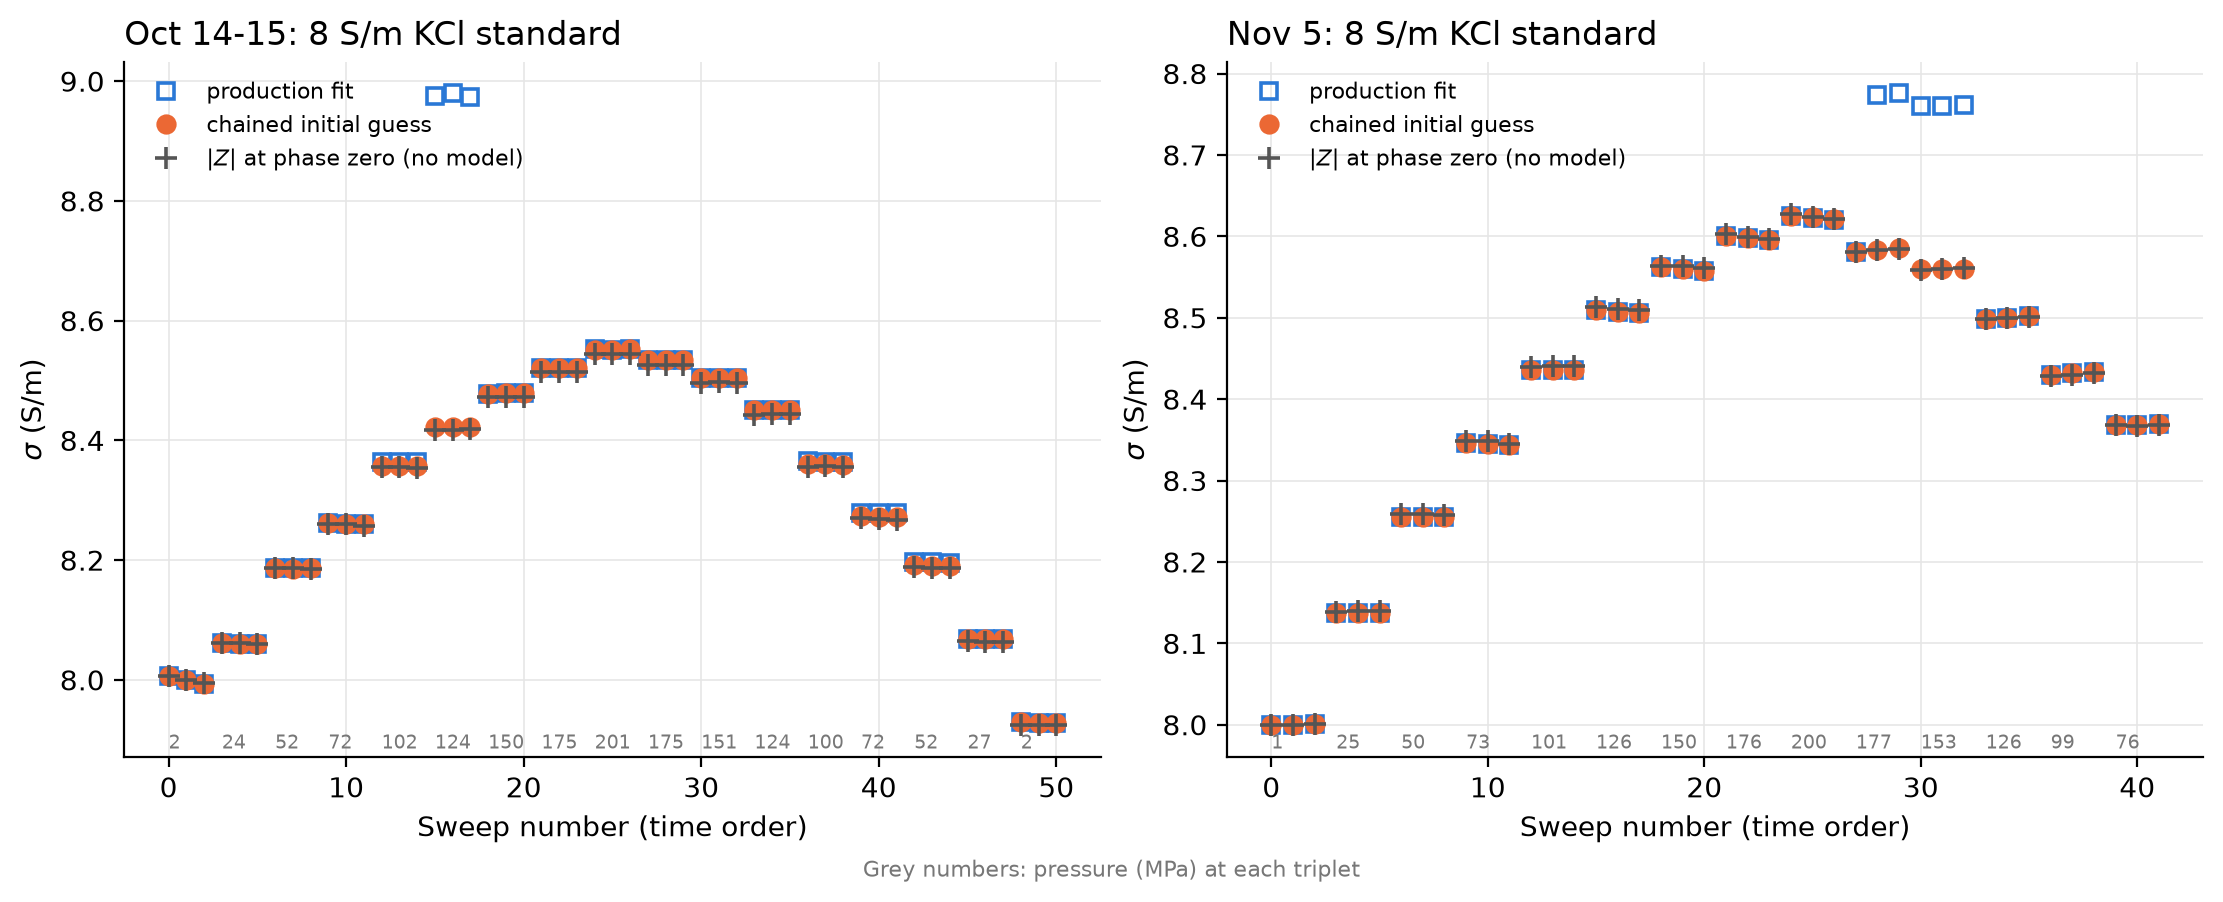

The data file committed next to this chart (first rows):
run, filename, time, P_MPa, T_K, R_phase0, default_R, default_unc, default_rms, chained_R, chained_unc, chained_rms, best_R, best_unc, best_rms, sigma_default, sigma_chained, sigma_best, sigma_phase0
Oct 14-15, Default_20261014_094111_P_2_T_296.txt, 2026-10-14 09:41:11.696, 2.06, 296.3, 15.1, 15.31, 0.08267, 0.2888, 15.31, 0.08267, 0.2888, 15.31, 0.0819, 0.2888, 8.006, 8.006, 8.006, 8.006
Oct 14-15, Default_20261014_094205_P_2_T_296.txt, 2026-10-14 09:42:05.824, 1.78, 296.2, 15.12, 15.32, 0.08181, 0.2885, 15.32, 0.08253, 0.2885, 15.32, 0.08181, 0.2885, 8, 8, 8, 8
Oct 14-15, Default_20261014_094259_P_1_T_296.txt, 2026-10-14 09:42:59.488, 1.25, 296.2, 15.13, 15.33, 0.08171, 0.2881, 15.33, 0.08167, 0.2881, 15.33, 0.08167, 0.2881, 7.994, 7.994, 7.994, 7.994
Oct 14-15, Default_20261014_102201_P_24_T_296.txt, 2026-10-14 10:22:01.181, 24.33, 296.2, 15, 15.2, 0.08427, 0.2875, 15.2, 0.08439, 0.2875, 15.2, 0.08308, 0.2875, 8.061, 8.061, 8.061, 8.062
Oct 14-15, Default_20261014_102255_P_24_T_296.txt, 2026-10-14 10:22:55.311, 23.76, 296.2, 15, 15.21, 0.08236, 0.2888, 15.21, 0.08317, 0.2888, 15.21, 0.08189, 0.2888, 8.061, 8.061, 8.061, 8.062
Oct 14-15, Default_20261014_102348_P_25_T_296.txt, 2026-10-14 10:23:48.961, 25.09, 296.2, 15, 15.21, 0.0972, 0.2885, 15.21, 0.08319, 0.2885, 15.21, 0.08201, 0.2885, 8.059, 8.059, 8.059, 8.061
Oct 14-15, Default_20261014_105631_P_52_T_296.txt, 2026-10-14 10:56:31.130, 51.53, 296.3, 14.77, 14.97, 0.08641, 0.2892, 14.97, 0.08213, 0.2892, 14.97, 0.08665, 0.2892, 8.187, 8.187, 8.187, 8.186
Oct 14-15, Default_20261014_105725_P_52_T_296.txt, 2026-10-14 10:57:25.167, 51.68, 296.3, 14.77, 14.97, 0.08456, 0.2889, 14.97, 0.08199, 0.2889, 14.97, 0.08199, 0.2889, 8.186, 8.186, 8.186, 8.186
Oct 14-15, Default_20261014_105818_P_52_T_296.txt, 2026-10-14 10:58:18.826, 52.32, 296.3, 14.77, 14.97, 0.08275, 0.2895, 14.97, 0.08398, 0.2895, 14.97, 0.08211, 0.2895, 8.186, 8.186, 8.186, 8.186
Oct 14-15, Default_20261014_121009_P_72_T_296.txt, 2026-10-14 12:10:09.111, 72.09, 296.3, 14.64, 14.84, 0.08383, 0.2921, 14.84, 0.08586, 0.2921, 14.84, 0.08281, 0.2921, 8.261, 8.261, 8.261, 8.26
Oct 14-15, Default_20261014_121103_P_72_T_296.txt, 2026-10-14 12:11:03.213, 72.5, 296.3, 14.64, 14.84, 0.08777, 0.2913, 14.84, 0.08296, 0.2913, 14.84, 0.09829, 0.2913, 8.261, 8.261, 8.261, 8.26
Oct 14-15, Default_20261014_121156_P_73_T_296.txt, 2026-10-14 12:11:56.847, 72.68, 296.3, 14.64, 14.84, 0.08305, 0.2918, 14.84, 0.08338, 0.2918, 14.84, 0.08338, 0.2918, 8.26, 8.26, 8.26, 8.258
Oct 14-15, Default_20261014_125613_P_102_T_296.txt, 2026-10-14 12:56:13.486, 102.3, 296.3, 14.47, 14.65, 0.7421, 0.3507, 14.66, 0.08299, 0.2925, 14.66, 0.08323, 0.2925, 8.364, 8.358, 8.358, 8.355
Oct 14-15, Default_20261014_125707_P_101_T_296.txt, 2026-10-14 12:57:07.494, 101.3, 296.3, 14.47, 14.65, 0.7408, 0.3503, 14.66, 0.08309, 0.2919, 14.66, 0.0828, 0.2919, 8.364, 8.358, 8.358, 8.355
Oct 14-15, Default_20261014_125801_P_102_T_296.txt, 2026-10-14 12:58:01.196, 101.7, 296.3, 14.47, 14.65, 0.7412, 0.3505, 14.66, 0.08381, 0.2922, 14.66, 0.08574, 0.2922, 8.363, 8.358, 8.358, 8.354
Oct 14-15, Default_20261014_133735_P_124_T_296.txt, 2026-10-14 13:37:35.164, 124.2, 296.3, 14.37, 13.65, 0.8644, 0.6693, 14.55, 0.08383, 0.2941, 14.55, 0.08383, 0.2941, 8.976, 8.422, 8.422, 8.417
Oct 14-15, Default_20261014_133829_P_124_T_296.txt, 2026-10-14 13:38:29.198, 124.2, 296.3, 14.37, 13.65, 0.8509, 0.6722, 14.55, 0.08452, 0.2935, 14.55, 0.08452, 0.2935, 8.98, 8.422, 8.422, 8.418
Oct 14-15, Default_20261014_133922_P_124_T_296.txt, 2026-10-14 13:39:22.463, 123.7, 296.3, 14.36, 13.66, 0.8729, 0.6671, 14.55, 0.08337, 0.294, 14.55, 0.08337, 0.294, 8.973, 8.422, 8.422, 8.419
Oct 14-15, Default_20261014_141109_P_150_T_296.txt, 2026-10-14 14:11:09.849, 150.1, 296.4, 14.27, 14.46, 0.08467, 0.2946, 14.46, 0.09106, 0.2946, 14.46, 0.09106, 0.2946, 8.478, 8.478, 8.478, 8.473
Oct 14-15, Default_20261014_141203_P_150_T_296.txt, 2026-10-14 14:12:03.998, 149.5, 296.4, 14.27, 14.46, 0.0837, 0.2952, 14.46, 0.08402, 0.2952, 14.46, 0.08402, 0.2952, 8.478, 8.478, 8.478, 8.472
Oct 14-15, Default_20261014_141257_P_150_T_296.txt, 2026-10-14 14:12:57.674, 149.7, 296.4, 14.27, 14.46, 0.08379, 0.2941, 14.46, 0.08468, 0.2941, 14.46, 0.08379, 0.2941, 8.479, 8.479, 8.479, 8.473
Oct 14-15, Default_20261014_144628_P_175_T_296.txt, 2026-10-14 14:46:28.679, 175, 296.4, 14.2, 14.38, 0.09303, 0.2952, 14.38, 0.0846, 0.2952, 14.38, 0.0846, 0.2952, 8.521, 8.521, 8.521, 8.514
Oct 14-15, Default_20261014_144722_P_175_T_296.txt, 2026-10-14 14:47:22.762, 174.7, 296.4, 14.2, 14.38, 0.08481, 0.2947, 14.38, 0.08607, 0.2947, 14.38, 0.08473, 0.2947, 8.521, 8.521, 8.521, 8.514
Oct 14-15, Default_20261014_144816_P_174_T_296.txt, 2026-10-14 14:48:16.486, 174.4, 296.4, 14.2, 14.38, 0.08499, 0.2948, 14.38, 0.09295, 0.2948, 14.38, 0.08826, 0.2948, 8.521, 8.521, 8.521, 8.514
Oct 14-15, Default_20261014_152110_P_201_T_296.txt, 2026-10-14 15:21:10.262, 201, 296.5, 14.15, 14.33, 0.09346, 0.2961, 14.33, 0.09532, 0.2961, 14.33, 0.09532, 0.2961, 8.552, 8.552, 8.552, 8.544
Oct 14-15, Default_20261014_152204_P_201_T_296.txt, 2026-10-14 15:22:04.282, 200.5, 296.5, 14.15, 14.33, 0.08449, 0.2958, 14.33, 0.0847, 0.2958, 14.33, 0.08489, 0.2958, 8.551, 8.551, 8.551, 8.544
Oct 14-15, Default_20261014_152257_P_200_T_296.txt, 2026-10-14 15:22:57.854, 199.8, 296.5, 14.15, 14.33, 0.0844, 0.2957, 14.33, 0.08388, 0.2957, 14.33, 0.08388, 0.2957, 8.552, 8.552, 8.552, 8.543
Oct 14-15, Default_20261014_155511_P_175_T_296.txt, 2026-10-14 15:55:11.253, 174.8, 296.5, 14.18, 14.36, 0.08416, 0.2961, 14.36, 0.08435, 0.2961, 14.36, 0.08416, 0.2961, 8.534, 8.534, 8.534, 8.526
Oct 14-15, Default_20261014_155605_P_174_T_296.txt, 2026-10-14 15:56:05.414, 174.1, 296.5, 14.18, 14.36, 0.08533, 0.2957, 14.36, 0.08467, 0.2957, 14.36, 0.08467, 0.2957, 8.534, 8.534, 8.534, 8.526
Oct 14-15, Default_20261014_155659_P_176_T_296.txt, 2026-10-14 15:56:59.078, 175.6, 296.5, 14.18, 14.36, 0.08485, 0.2962, 14.36, 0.08615, 0.2962, 14.36, 0.08615, 0.2962, 8.535, 8.535, 8.535, 8.526
Oct 14-15, Default_20261014_162853_P_151_T_296.txt, 2026-10-14 16:28:53.732, 150.7, 296.5, 14.23, 14.41, 0.08435, 0.2955, 14.41, 0.08376, 0.2955, 14.41, 0.08435, 0.2955, 8.503, 8.503, 8.503, 8.495
Oct 14-15, Default_20261014_162947_P_151_T_296.txt, 2026-10-14 16:29:47.914, 151.3, 296.5, 14.23, 14.41, 0.08488, 0.2958, 14.41, 0.08386, 0.2958, 14.41, 0.08386, 0.2958, 8.504, 8.504, 8.504, 8.497
Oct 14-15, Default_20261014_163041_P_151_T_296.txt, 2026-10-14 16:30:41.523, 150.7, 296.5, 14.23, 14.41, 0.08386, 0.2955, 14.41, 0.08378, 0.2955, 14.41, 0.08378, 0.2955, 8.504, 8.504, 8.504, 8.496
Oct 14-15, Default_20261014_170148_P_124_T_296.txt, 2026-10-14 17:01:48.663, 124, 296.5, 14.32, 14.5, 0.08605, 0.2951, 14.5, 0.08368, 0.2951, 14.5, 0.08605, 0.2951, 8.451, 8.451, 8.451, 8.443
Oct 14-15, Default_20261014_170242_P_124_T_296.txt, 2026-10-14 17:02:42.775, 123.8, 296.5, 14.32, 14.5, 0.08712, 0.2949, 14.5, 0.0836, 0.2949, 14.5, 0.08712, 0.2949, 8.451, 8.451, 8.451, 8.444
Oct 14-15, Default_20261014_170336_P_125_T_296.txt, 2026-10-14 17:03:36.441, 124.5, 296.5, 14.32, 14.5, 0.08718, 0.295, 14.5, 0.08364, 0.295, 14.5, 0.08718, 0.295, 8.451, 8.451, 8.451, 8.445
Oct 14-15, Default_20261015_093900_P_100_T_297.txt, 2026-10-15 09:39:00.970, 99.54, 296.5, 14.47, 14.65, 0.7655, 0.3525, 14.66, 0.0833, 0.2938, 14.66, 0.09655, 0.2938, 8.365, 8.361, 8.361, 8.356
Oct 14-15, Default_20261015_093955_P_98_T_297.txt, 2026-10-15 09:39:55.092, 98.43, 296.5, 14.47, 14.65, 0.7662, 0.3526, 14.66, 0.08333, 0.2939, 14.66, 0.08333, 0.2939, 8.364, 8.36, 8.36, 8.357
Oct 14-15, Default_20261015_094048_P_98_T_297.txt, 2026-10-15 09:40:48.614, 97.72, 296.5, 14.47, 14.65, 0.7647, 0.3519, 14.66, 0.08325, 0.2936, 14.66, 0.08353, 0.2936, 8.364, 8.36, 8.36, 8.355
Oct 14-15, Default_20261015_101243_P_72_T_297.txt, 2026-10-15 10:12:43.202, 72.5, 296.5, 14.62, 14.8, 0.7491, 0.3525, 14.81, 0.08305, 0.2929, 14.81, 0.0831, 0.2929, 8.279, 8.273, 8.273, 8.27
Oct 14-15, Default_20261015_101337_P_72_T_297.txt, 2026-10-15 10:13:37.345, 71.83, 296.5, 14.62, 14.8, 0.7474, 0.352, 14.81, 0.08293, 0.2924, 14.81, 0.08293, 0.2924, 8.279, 8.273, 8.273, 8.269
Oct 14-15, Default_20261015_101430_P_73_T_297.txt, 2026-10-15 10:14:30.997, 73.19, 296.5, 14.63, 14.8, 0.7502, 0.3531, 14.82, 0.08321, 0.2934, 14.82, 0.08321, 0.2934, 8.278, 8.272, 8.272, 8.266
Oct 14-15, Default_20261015_104630_P_52_T_297.txt, 2026-10-15 10:46:30.091, 52.11, 296.6, 14.77, 14.95, 0.8134, 0.3527, 14.96, 0.08297, 0.2926, 14.96, 0.08297, 0.2926, 8.196, 8.191, 8.191, 8.188
Oct 14-15, Default_20261015_104724_P_52_T_297.txt, 2026-10-15 10:47:24.218, 52.17, 296.6, 14.77, 14.95, 0.8176, 0.3523, 14.96, 0.08287, 0.2922, 14.96, 0.0882, 0.2922, 8.196, 8.191, 8.191, 8.187
Oct 14-15, Default_20261015_104817_P_52_T_297.txt, 2026-10-15 10:48:17.820, 51.72, 296.6, 14.77, 14.95, 0.8208, 0.3528, 14.96, 0.08302, 0.2927, 14.96, 0.08302, 0.2927, 8.196, 8.191, 8.191, 8.187
Oct 14-15, Default_20261015_112505_P_27_T_297.txt, 2026-10-15 11:25:05.541, 26.76, 296.6, 15, 15.19, 0.08277, 0.2916, 15.19, 0.0827, 0.2916, 15.19, 0.08674, 0.2916, 8.068, 8.068, 8.068, 8.064
Oct 14-15, Default_20261015_112559_P_27_T_297.txt, 2026-10-15 11:25:59.752, 27.27, 296.6, 15, 15.19, 0.08352, 0.2914, 15.19, 0.08265, 0.2914, 15.19, 0.08265, 0.2914, 8.068, 8.068, 8.068, 8.063
Oct 14-15, Default_20261015_112653_P_27_T_297.txt, 2026-10-15 11:26:53.463, 26.65, 296.6, 15, 15.19, 0.08486, 0.2929, 15.19, 0.08306, 0.2929, 15.19, 0.08306, 0.2929, 8.068, 8.068, 8.068, 8.064
Oct 14-15, Default_20261015_115818_P_2_T_297.txt, 2026-10-15 11:58:18.523, 2.16, 296.7, 15.26, 15.46, 0.08283, 0.2918, 15.46, 0.08276, 0.2918, 15.46, 0.08288, 0.2918, 7.929, 7.929, 7.929, 7.925
Oct 14-15, Default_20261015_115912_P_2_T_297.txt, 2026-10-15 11:59:12.615, 2.13, 296.7, 15.26, 15.46, 0.08288, 0.2922, 15.46, 0.08286, 0.2922, 15.46, 0.08286, 0.2922, 7.928, 7.928, 7.928, 7.925
Oct 14-15, Default_20261015_120006_P_3_T_297.txt, 2026-10-15 12:00:06.201, 2.8, 296.7, 15.26, 15.46, 0.08265, 0.2914, 15.46, 0.08265, 0.2914, 15.46, 0.08265, 0.2914, 7.929, 7.929, 7.929, 7.924
Nov 5, Default_20261105_113548_P_1_T_298.txt, 2026-11-05 11:35:48.137, 0.98, 298, 14.84, 15.07, 0.1124, 0.2875, 15.07, 0.1124, 0.2875, 15.07, 0.1124, 0.2875, 8, 8, 8, 7.999
Nov 5, Default_20261105_113642_P_1_T_298.txt, 2026-11-05 11:36:42.281, 0.52, 298, 14.84, 15.07, 0.1125, 0.2878, 15.07, 0.1125, 0.2878, 15.07, 0.1125, 0.2878, 8, 8, 8, 8
Nov 5, Default_20261105_113735_P_1_T_298.txt, 2026-11-05 11:37:35.912, 1.45, 298, 14.84, 15.07, 0.1126, 0.2875, 15.07, 0.1126, 0.2875, 15.07, 0.1126, 0.2875, 8, 8, 8, 8.001
Nov 5, Default_20261105_120001_P_25_T_298.txt, 2026-11-05 12:00:01.351, 24.75, 298, 14.59, 14.81, 0.1125, 0.2878, 14.81, 0.1125, 0.2878, 14.81, 0.1125, 0.2878, 8.137, 8.137, 8.137, 8.139
Nov 5, Default_20261105_120055_P_25_T_298.txt, 2026-11-05 12:00:55.141, 25.44, 298, 14.58, 14.81, 0.1128, 0.2883, 14.81, 0.1128, 0.2883, 14.81, 0.1128, 0.2883, 8.137, 8.137, 8.137, 8.139
Nov 5, Default_20261105_120148_P_25_T_298.txt, 2026-11-05 12:01:48.706, 25.08, 298, 14.58, 14.81, 0.1128, 0.2885, 14.81, 0.1128, 0.2885, 14.81, 0.1128, 0.2885, 8.137, 8.137, 8.137, 8.14
Nov 5, Default_20261105_122339_P_50_T_298.txt, 2026-11-05 12:23:39.137, 49.87, 298, 14.37, 14.6, 0.113, 0.2879, 14.6, 0.113, 0.2879, 14.6, 0.113, 0.2879, 8.255, 8.255, 8.255, 8.259
Nov 5, Default_20261105_122433_P_50_T_298.txt, 2026-11-05 12:24:33.288, 49.91, 298, 14.37, 14.6, 0.1128, 0.2885, 14.6, 0.1128, 0.2885, 14.6, 0.1128, 0.2885, 8.256, 8.256, 8.256, 8.259
Nov 5, Default_20261105_122526_P_50_T_298.txt, 2026-11-05 12:25:26.760, 49.62, 298, 14.38, 14.6, 0.1128, 0.2887, 14.6, 0.1128, 0.2887, 14.6, 0.1128, 0.2887, 8.256, 8.256, 8.256, 8.258
... 33 more rows
